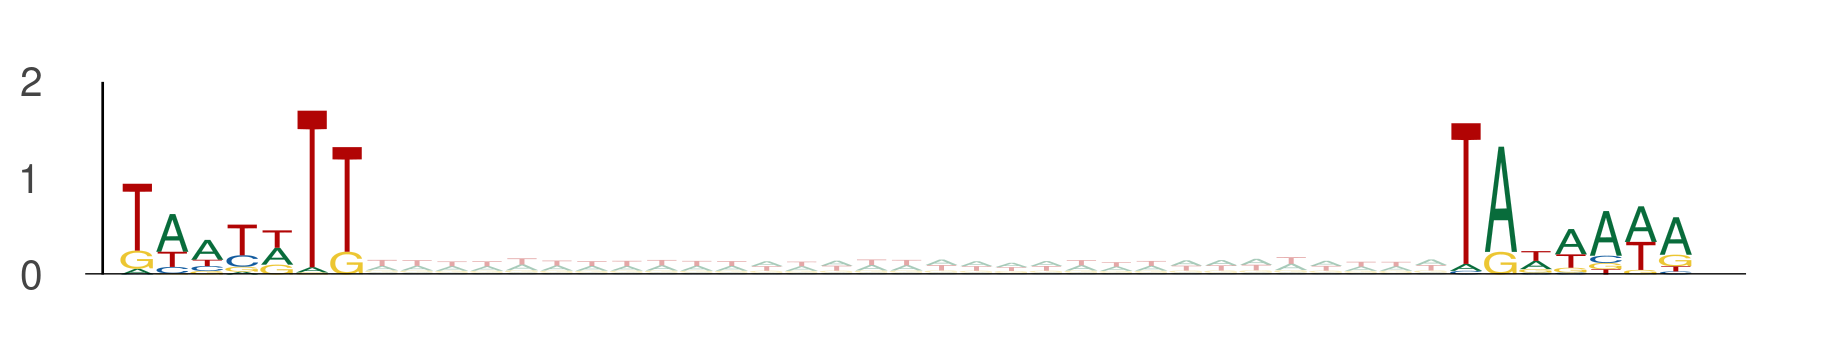

Data behind this chart, as committed beside it:
seq_index, start_position, end_position, is_reversed_complement
10453, 8, 15, 0
10453, 46, 53, 0
4737, 120, 127, 0
4737, 158, 165, 0
2919, 86, 93, 0
2919, 124, 131, 0
2919, 18, 25, 0
2919, 56, 63, 0
11774, 34, 41, 0
11774, 72, 79, 0
7559, 104, 111, 0
7559, 142, 149, 0
1895, 14, 21, 0
1895, 52, 59, 0
13270, 102, 109, 0
13270, 140, 147, 0
8917, 0, 7, 0
8917, 38, 45, 0
1525, 89, 96, 0
1525, 127, 134, 0
435, 3, 10, 0
435, 41, 48, 0
435, 115, 122, 0
435, 153, 160, 0
1373, 89, 96, 0
1373, 127, 134, 0
1373, 75, 82, 0
1373, 113, 120, 0
5400, 51, 58, 0
5400, 89, 96, 0
8914, 110, 117, 0
8914, 148, 155, 0
8914, 30, 37, 0
8914, 68, 75, 0
157, 3, 10, 0
157, 41, 48, 0
157, 0, 7, 0
157, 38, 45, 0
1273, 85, 92, 0
1273, 123, 130, 0
6542, 77, 84, 0
6542, 115, 122, 0
6000, 111, 118, 0
6000, 149, 156, 0
6000, 9, 16, 0
6000, 47, 54, 0
2747, 65, 72, 0
2747, 103, 110, 0
907, 70, 77, 0
907, 108, 115, 0
13163, 76, 83, 0
13163, 114, 121, 0
4952, 100, 107, 0
4952, 138, 145, 0
4188, 8, 15, 0
4188, 46, 53, 0
6152, 27, 34, 0
6152, 65, 72, 0
8835, 39, 46, 0
8835, 77, 84, 0
... 4,894 more rows
